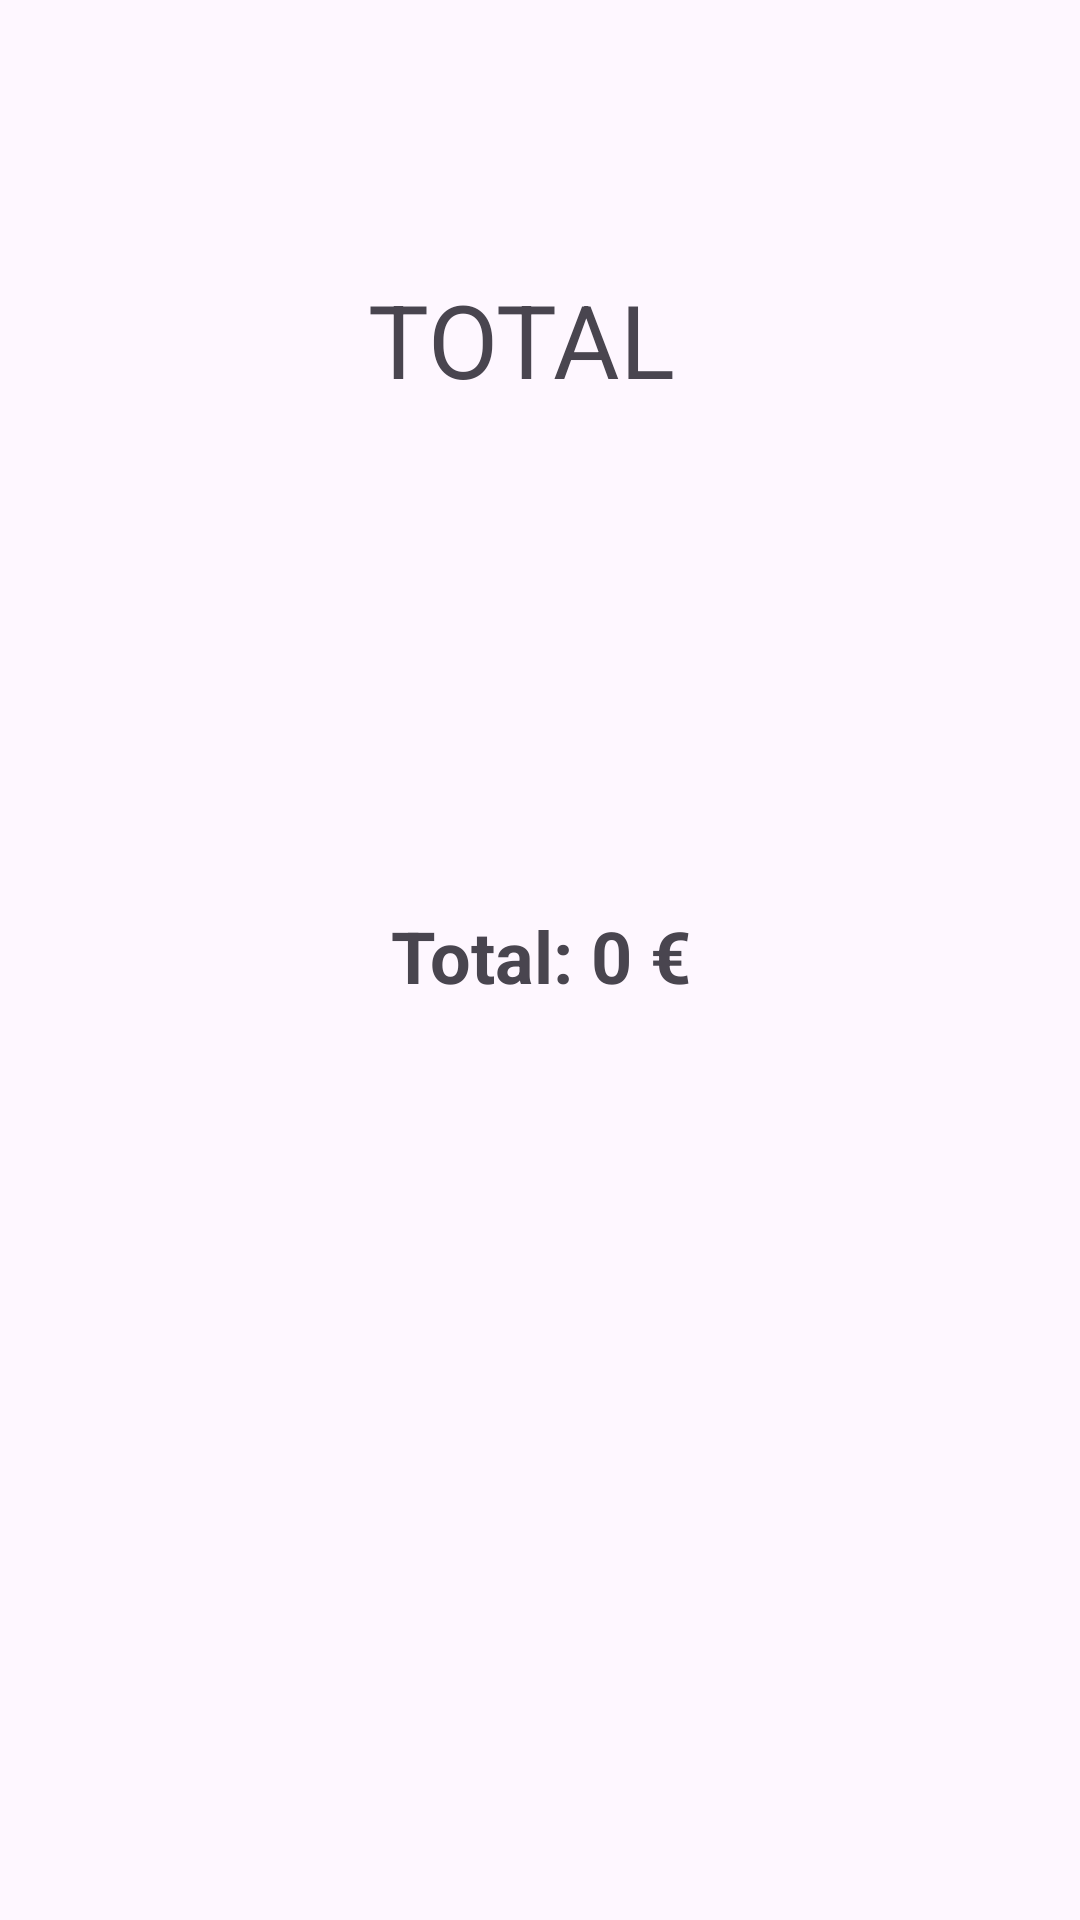

Produce the Android XML layout that renders to this screen, including the resource entries it uses.
<!-- AndroidManifest.xml: application theme Theme.PreCafeteria -->
<!-- res/layout/fragment_preu_total.xml -->
<?xml version="1.0" encoding="utf-8"?>
<layout xmlns:android="http://schemas.android.com/apk/res/android"
    xmlns:app="http://schemas.android.com/apk/res-auto"
    xmlns:tools="http://schemas.android.com/tools">

<androidx.constraintlayout.widget.ConstraintLayout
    android:layout_width="match_parent"
    android:layout_height="match_parent"
    tools:context=".PreuTotalFragment">


    <TextView
        android:id="@+id/TitolTotal"
        android:layout_width="115dp"
        android:layout_height="49dp"
        android:text="@string/total"
        android:textSize="34sp"
        app:layout_constraintBottom_toBottomOf="parent"
        app:layout_constraintEnd_toEndOf="parent"
        app:layout_constraintStart_toStartOf="parent"
        app:layout_constraintTop_toTopOf="parent"
        app:layout_constraintVertical_bias="0.153" />

    <TextView
        android:id="@+id/textViewTotal"
        android:layout_width="229dp"
        android:layout_height="34dp"
        android:text="@string/total_0"
        android:textAlignment="center"
        android:textSize="24sp"
        android:textStyle="bold"
        app:layout_constraintBottom_toBottomOf="parent"
        app:layout_constraintEnd_toEndOf="parent"
        app:layout_constraintStart_toStartOf="parent"
        app:layout_constraintTop_toTopOf="parent"
        app:layout_constraintVertical_bias="0.499" />

    <TextView
        android:id="@+id/TextViewBegudes"
        android:layout_width="134dp"
        android:layout_height="37dp"
        android:text=""
        android:textSize="24sp"
        android:textStyle="bold"
        app:layout_constraintBottom_toBottomOf="parent"
        app:layout_constraintEnd_toEndOf="parent"
        app:layout_constraintHorizontal_bias="0.285"
        app:layout_constraintStart_toStartOf="parent"
        app:layout_constraintTop_toTopOf="parent"
        app:layout_constraintVertical_bias="0.396" />

    <TextView
        android:id="@+id/textViewPrimerPlat"
        android:layout_width="143dp"
        android:layout_height="38dp"
        android:text=""
        android:textSize="23sp"
        android:textStyle="bold"
        app:layout_constraintBottom_toBottomOf="parent"
        app:layout_constraintEnd_toEndOf="parent"
        app:layout_constraintHorizontal_bias="0.294"
        app:layout_constraintStart_toStartOf="parent"
        app:layout_constraintTop_toTopOf="parent"
        app:layout_constraintVertical_bias="0.318" />

    <TextView
        android:id="@+id/PreuBegudes"
        android:layout_width="134dp"
        android:layout_height="37dp"
        android:textSize="24sp"
        android:textStyle="bold"
        app:layout_constraintBottom_toBottomOf="parent"
        app:layout_constraintEnd_toEndOf="parent"
        app:layout_constraintHorizontal_bias="0.819"
        app:layout_constraintStart_toStartOf="parent"
        app:layout_constraintTop_toTopOf="parent"
        app:layout_constraintVertical_bias="0.396" />

    <TextView
        android:id="@+id/preuPlat"
        android:layout_width="134dp"
        android:layout_height="37dp"
        android:textSize="24sp"
        android:textStyle="bold"
        app:layout_constraintBottom_toBottomOf="parent"
        app:layout_constraintEnd_toEndOf="parent"
        app:layout_constraintHorizontal_bias="0.819"
        app:layout_constraintStart_toStartOf="parent"
        app:layout_constraintTop_toTopOf="parent"
        app:layout_constraintVertical_bias="0.318" />
</androidx.constraintlayout.widget.ConstraintLayout>
</layout>
<!-- resources referenced by this layout -->
<resources>
  <string name="total">TOTAL</string>
  <string name="total_0">Total: 0 €</string>
  <style name="Theme.PreCafeteria" parent="Base.Theme.PreCafeteria" />
  <style name="Base.Theme.PreCafeteria" parent="Theme.Material3.DayNight.NoActionBar">
          
          
      </style>
</resources>
